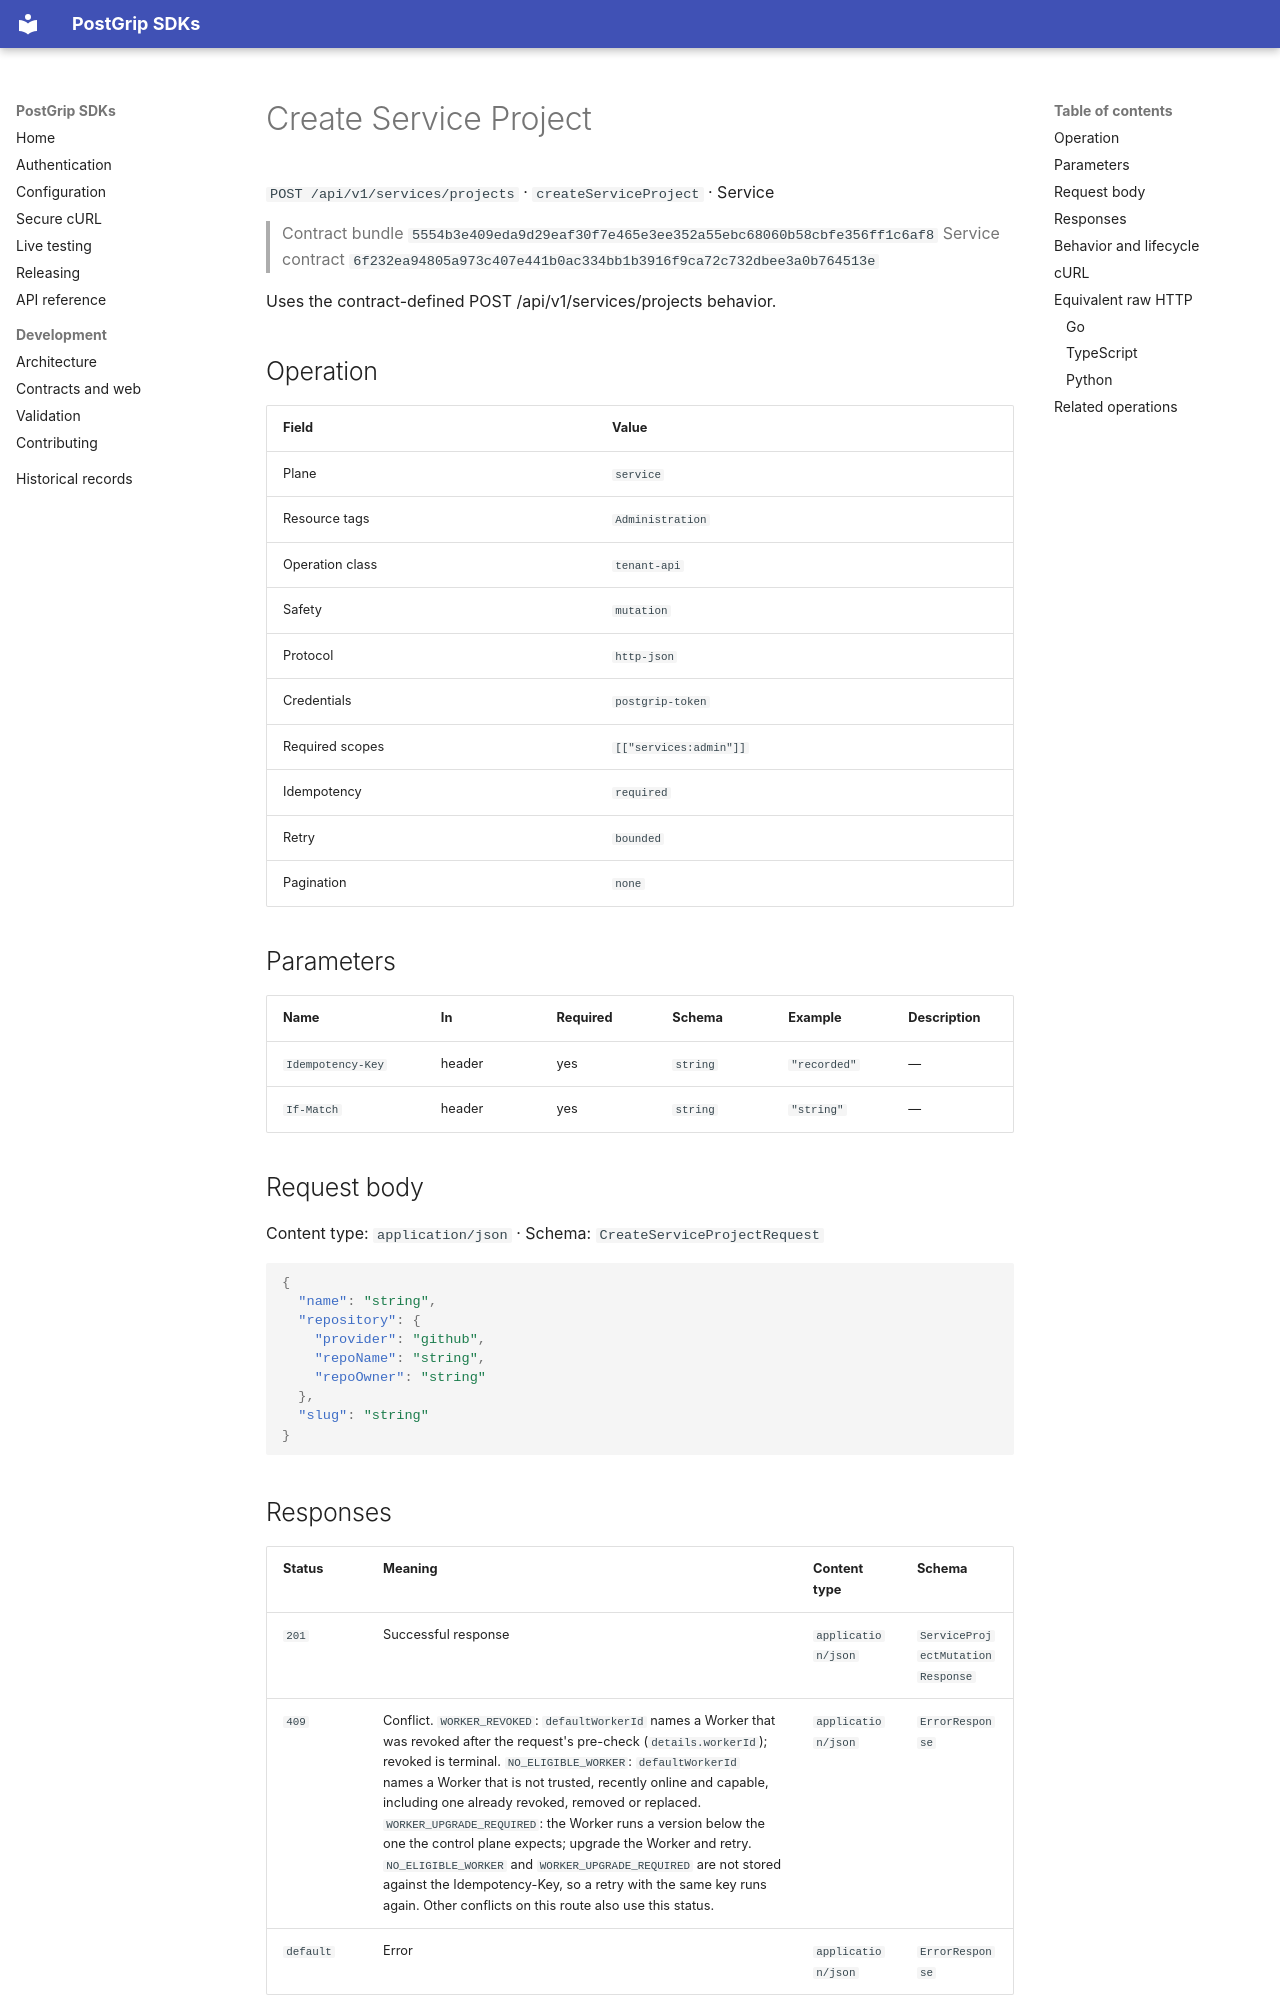

repository: postgrip-io/postgrip-sdk · page: reference/5554b3e409eda9d29eaf30f7e465e3ee352a55ebc68060b58cbfe356ff1c6af8/service/createServiceProject/index.html · generator: mkdocs

# Create Service Project

`POST /api/v1/services/projects` · `createServiceProject` · Service

> Contract bundle `5554b3e409eda9d29eaf30f7e465e3ee352a55ebc68060b58cbfe356ff1c6af8`
> Service contract `6f232ea94805a973c407e441b0ac334bb1b3916f9ca72c732dbee3a0b764513e`

Uses the contract-defined POST /api/v1/services/projects behavior.

## Operation

| Field | Value |
| --- | --- |
| Plane | `service` |
| Resource tags | `Administration` |
| Operation class | `tenant-api` |
| Safety | `mutation` |
| Protocol | `http-json` |
| Credentials | `postgrip-token` |
| Required scopes | `[["services:admin"]]` |
| Idempotency | `required` |
| Retry | `bounded` |
| Pagination | `none` |

## Parameters

| Name | In | Required | Schema | Example | Description |
| --- | --- | --- | --- | --- | --- |
| `Idempotency-Key` | header | yes | `string` | `"recorded"` | — |
| `If-Match` | header | yes | `string` | `"string"` | — |

## Request body

Content type: `application/json` · Schema: `CreateServiceProjectRequest`

```json
{
  "name": "string",
  "repository": {
    "provider": "github",
    "repoName": "string",
    "repoOwner": "string"
  },
  "slug": "string"
}
```
